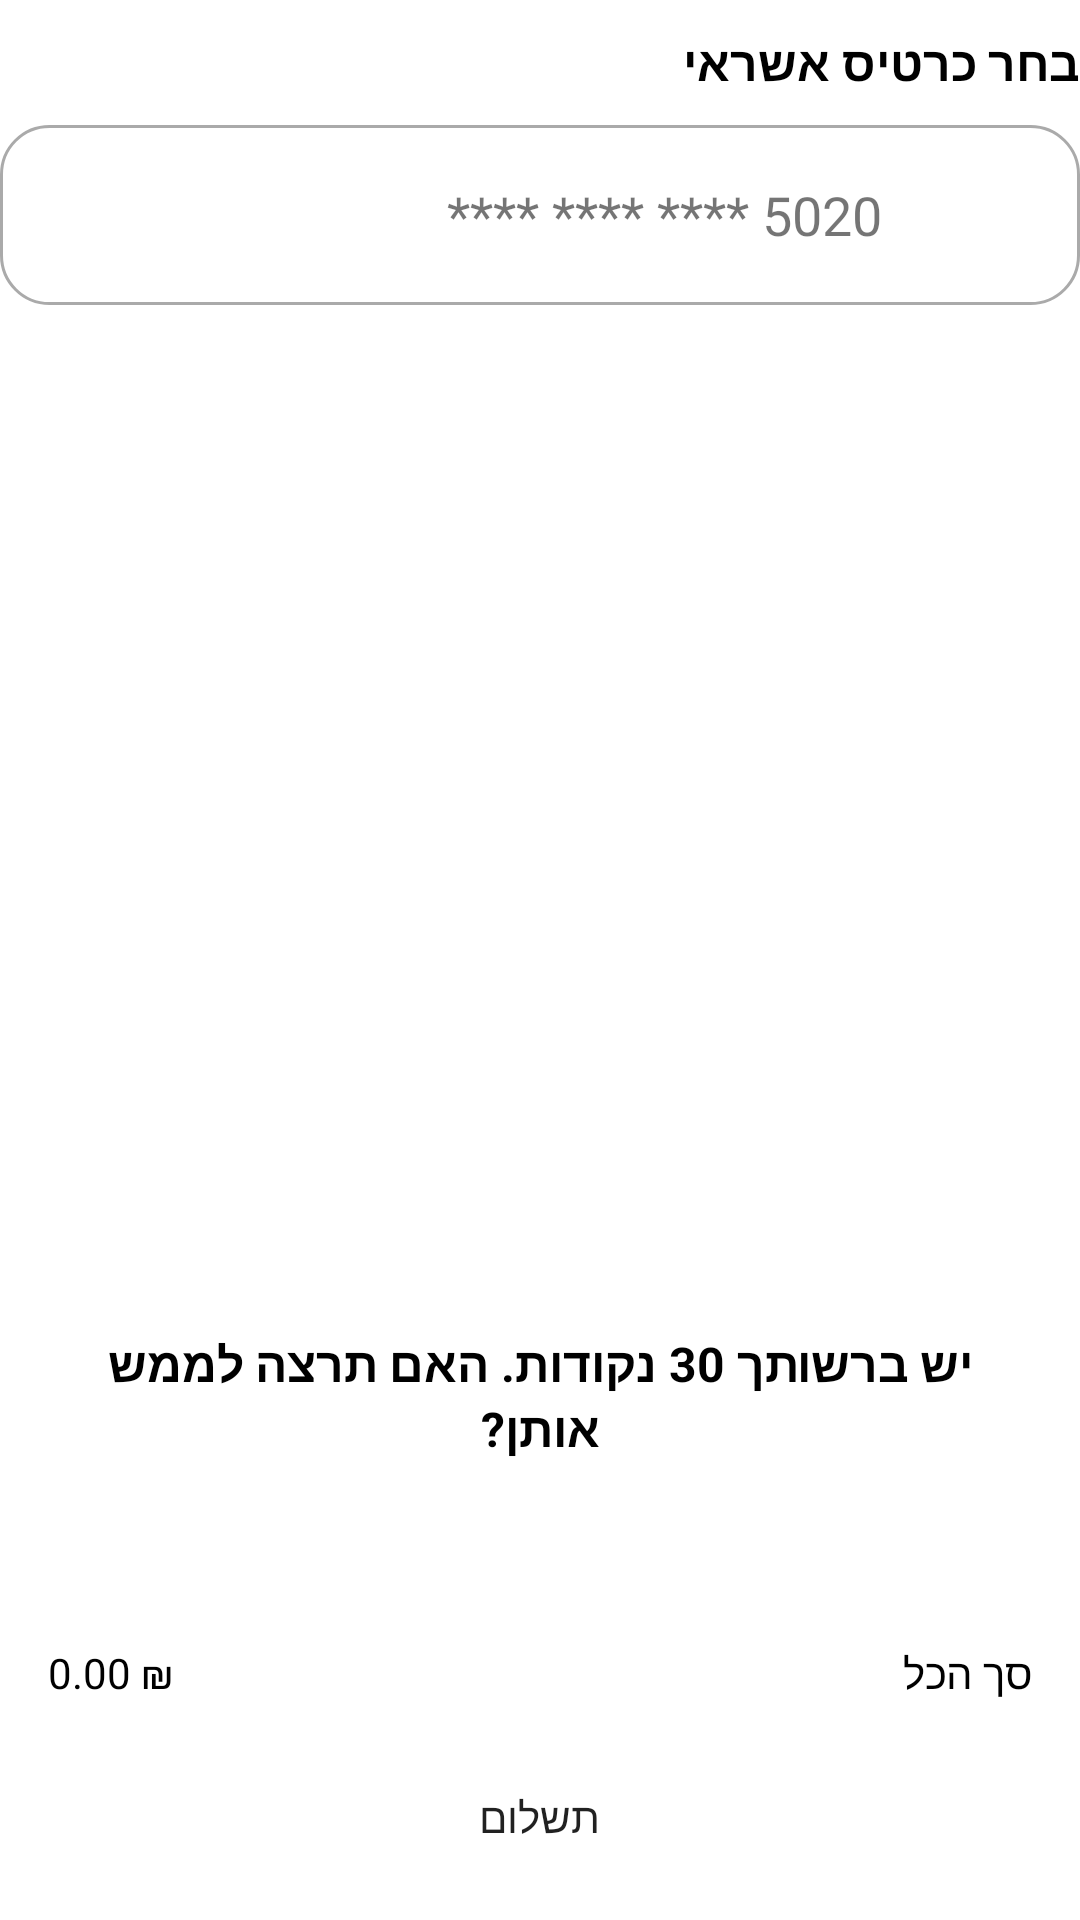

Write the Android layout XML for this screen, with the resource values it uses.
<!-- AndroidManifest.xml: application theme Theme.GroupBuyProject -->
<!-- res/layout/fragment_exist_payment_details.xml -->
<?xml version="1.0" encoding="utf-8"?>
<RelativeLayout xmlns:android="http://schemas.android.com/apk/res/android"
    xmlns:tools="http://schemas.android.com/tools"
    android:layout_width="match_parent"
    android:layout_height="match_parent"
    tools:context=".Checkout.NewPaymentDetailsFragment">

    <LinearLayout
        android:layout_width="wrap_content"
        android:layout_height="wrap_content"
        android:orientation="vertical">

        <TextView
            android:id="@+id/chooseCardTXT"
            android:layout_width="match_parent"
            android:layout_height="wrap_content"
            android:layout_marginTop="10dp"
            android:text="בחר כרטיס אשראי"
            android:textColor="@color/black"
            android:textSize="16sp"
            android:textStyle="bold" />

        <RelativeLayout
            android:id="@+id/select_card_layout"
            android:layout_width="match_parent"
            android:layout_height="wrap_content"
            android:layout_marginTop="10dp"
            android:background="@drawable/card_background"
            android:padding="10dp">

            <ImageView
                android:id="@+id/selected_card_icon"
                android:layout_width="40dp"
                android:layout_height="40dp"
                android:layout_alignParentEnd="true"
                android:layout_centerVertical="true"
                android:src="@drawable/credit" />

            <TextView
                android:id="@+id/selected_card_text"
                android:layout_width="wrap_content"
                android:layout_height="wrap_content"
                android:layout_centerVertical="true"
                android:layout_marginEnd="16dp"
                android:layout_toStartOf="@id/selected_card_icon"
                android:text="**** **** **** 5020"
                android:textSize="18sp" />

            <ImageView
                android:id="@+id/selected_card_check_icon"
                android:layout_width="30dp"
                android:layout_height="30dp"
                android:layout_alignParentStart="true"
                android:layout_centerVertical="true"
                android:src="@drawable/baseline_check_24"
                android:visibility="gone" />

        </RelativeLayout>

    </LinearLayout>

    <LinearLayout
        android:layout_width="match_parent"
        android:layout_height="wrap_content"
        android:layout_above="@id/totalLayout"
        android:layout_marginTop="20dp"
        android:orientation="vertical"
        android:paddingLeft="16dp"
        android:paddingRight="16dp">

        <TextView
            android:id="@+id/points_question"
            android:layout_width="match_parent"
            android:layout_height="wrap_content"
            android:gravity="center_horizontal"
            android:text="יש ברשותך 30 נקודות. האם תרצה לממש אותן?"
            android:textColor="@color/black"
            android:textSize="16sp"
            android:textStyle="bold" />

        <LinearLayout
            android:layout_width="match_parent"
            android:layout_height="wrap_content"
            android:layout_marginTop="5dp"
            android:gravity="center_horizontal"
            android:orientation="horizontal">

            <androidx.appcompat.widget.AppCompatButton
                android:id="@+id/btnCancelPoints"
                android:layout_width="wrap_content"
                android:layout_height="30dp"
                android:layout_gravity="center_horizontal"
                android:layout_marginTop="16dp"
                android:layout_marginRight="10dp"
                android:background="@drawable/button_background"
                android:paddingHorizontal="5dp"
                android:text="ביטול מימוש נקודות"
                android:textColor="@color/white"
                android:visibility="gone" />

            <androidx.appcompat.widget.AppCompatButton
                android:id="@+id/btnPoints"
                android:layout_width="wrap_content"
                android:layout_height="30dp"
                android:layout_gravity="center_horizontal"
                android:layout_marginTop="16dp"
                android:background="@drawable/button_background"
                android:paddingHorizontal="5dp"
                android:text="מימוש נקודות"
                android:textColor="@color/white" />
        </LinearLayout>

    </LinearLayout>

    <LinearLayout
        android:id="@+id/totalLayout"
        android:layout_width="match_parent"
        android:layout_height="wrap_content"
        android:layout_above="@id/btnPay"
        android:orientation="horizontal"
        android:paddingLeft="16dp"
        android:paddingTop="10dp"
        android:paddingRight="16dp"
        android:paddingBottom="10dp">

        <TextView
            android:id="@+id/totalPriceCheckout"
            android:layout_width="wrap_content"
            android:layout_height="wrap_content"
            android:gravity="end"
            android:text="0.00 ₪"
            android:textColor="#000000"
            android:textSize="14sp" />

        <TextView
            android:layout_width="wrap_content"
            android:layout_height="wrap_content"
            android:layout_weight="1"
            android:text="סך הכל"
            android:textColor="#000000"
            android:textSize="14sp" />

    </LinearLayout>

    <androidx.appcompat.widget.AppCompatButton
        android:id="@+id/btnPay"
        android:layout_width="120dp"
        android:layout_height="37dp"
        android:layout_alignParentBottom="true"
        android:layout_centerHorizontal="true"
        android:layout_gravity="center"
        android:layout_marginTop="10dp"
        android:layout_marginBottom="16dp"
        android:background="@drawable/button_background"
        android:text="תשלום" />

</RelativeLayout>
<!-- resources referenced by this layout -->
<resources>
  <color name="black">#FF000000</color>
  <color name="white">#FFFFFFFF</color>
  <!-- drawable baseline_check_24 (drawable) -->
  <vector xmlns:android="http://schemas.android.com/apk/res/android" android:height="24dp" android:tint="#91B594" android:viewportHeight="24" android:viewportWidth="24" android:width="24dp">
        
      <path android:fillColor="@android:color/white" android:pathData="M9,16.17L4.83,12l-1.42,1.41L9,19 21,7l-1.41,-1.41z"/>
      
  </vector>
  <!-- drawable card_background (drawable) -->
  <?xml version="1.0" encoding="utf-8"?>
  <layer-list xmlns:android="http://schemas.android.com/apk/res/android">
      <item>
          <shape android:shape="rectangle">
              <solid android:color="@android:color/white" />
              <corners android:radius="16dp" />
              <stroke
                  android:width="1dp"
                  android:color="@android:color/darker_gray" />
          </shape>
      </item>
  </layer-list>
  <style name="Theme.GroupBuyProject" parent="Theme.MaterialComponents.DayNight.NoActionBar">
          
          <item name="colorPrimary">@color/darkGreen</item>
          <item name="colorPrimaryVariant">@color/darkGreen</item>
          <item name="colorOnPrimary">@color/white</item>
          
          <item name="colorSecondary">@color/teal_200</item>
          <item name="colorSecondaryVariant">@color/teal_700</item>
          <item name="colorOnSecondary">@color/black</item>
          
          <item name="android:statusBarColor">?attr/colorPrimaryVariant</item>
          
      </style>
  <color name="darkGreen">#578E5A</color>
  <color name="teal_200">#FF03DAC5</color>
  <color name="teal_700">#FF018786</color>
</resources>
